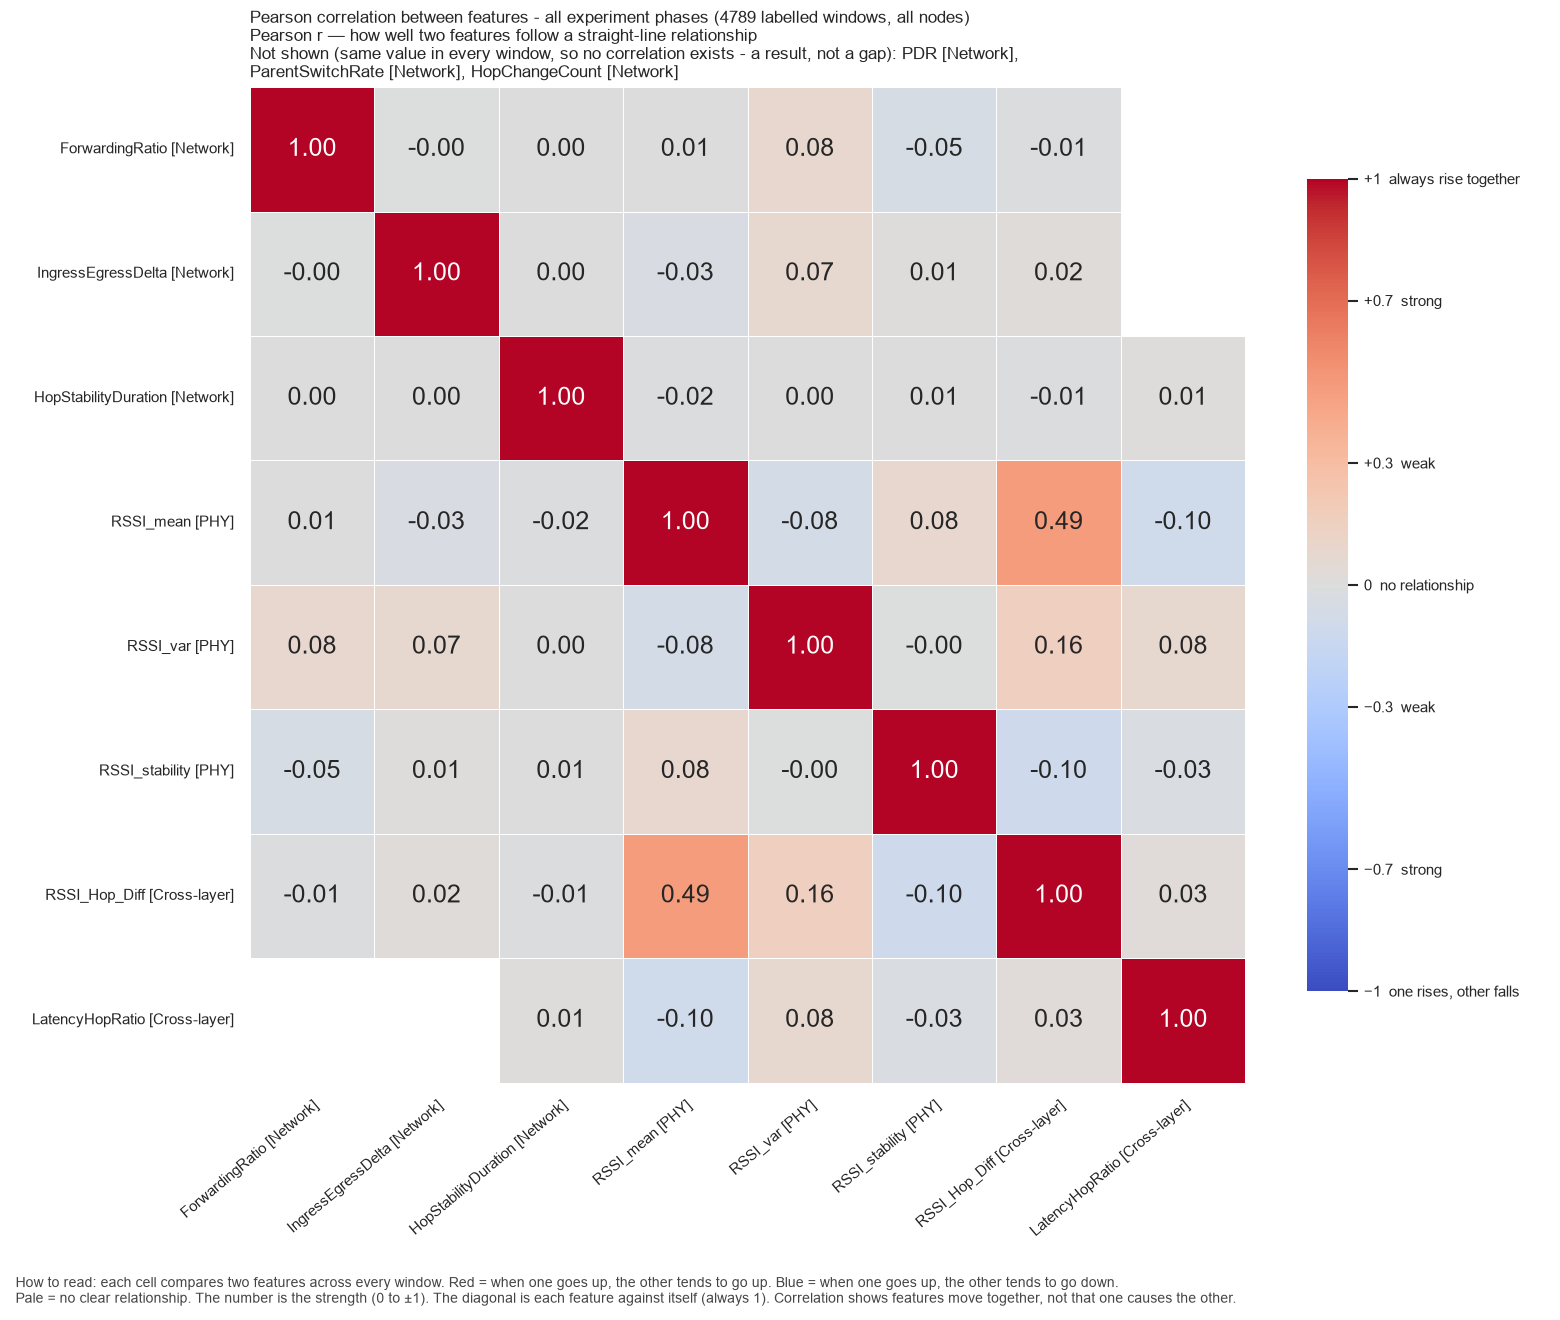

The data file committed next to this chart (first rows):
, ForwardingRatio, IngressEgressDelta, HopStabilityDuration, RSSI_mean, RSSI_var, RSSI_stability, RSSI_Hop_Diff, LatencyHopRatio
ForwardingRatio, 1.0, -2.2246394296195946e-09, 7.155167346037196e-08, 0.006742, 0.08258, -0.05045, -0.008289, 
IngressEgressDelta, -2.2246394296195946e-09, 1.0, 0.002012, -0.03206, 0.07098, 0.01126, 0.01794, 
HopStabilityDuration, 7.155167346037196e-08, 0.002012, 1.0, -0.01509, 0.004513, 0.006384, -0.01316, 0.008695
RSSI_mean, 0.006742, -0.03206, -0.01509, 1.0, -0.07589, 0.08179, 0.489, -0.09891
RSSI_var, 0.08258, 0.07098, 0.004513, -0.07589, 1.0, -0.002097, 0.163, 0.07601
RSSI_stability, -0.05045, 0.01126, 0.006384, 0.08179, -0.002097, 1.0, -0.1045, -0.02923
RSSI_Hop_Diff, -0.008289, 0.01794, -0.01316, 0.489, 0.163, -0.1045, 1.0, 0.02961
LatencyHopRatio, , , 0.008695, -0.09891, 0.07601, -0.02923, 0.02961, 1.0
